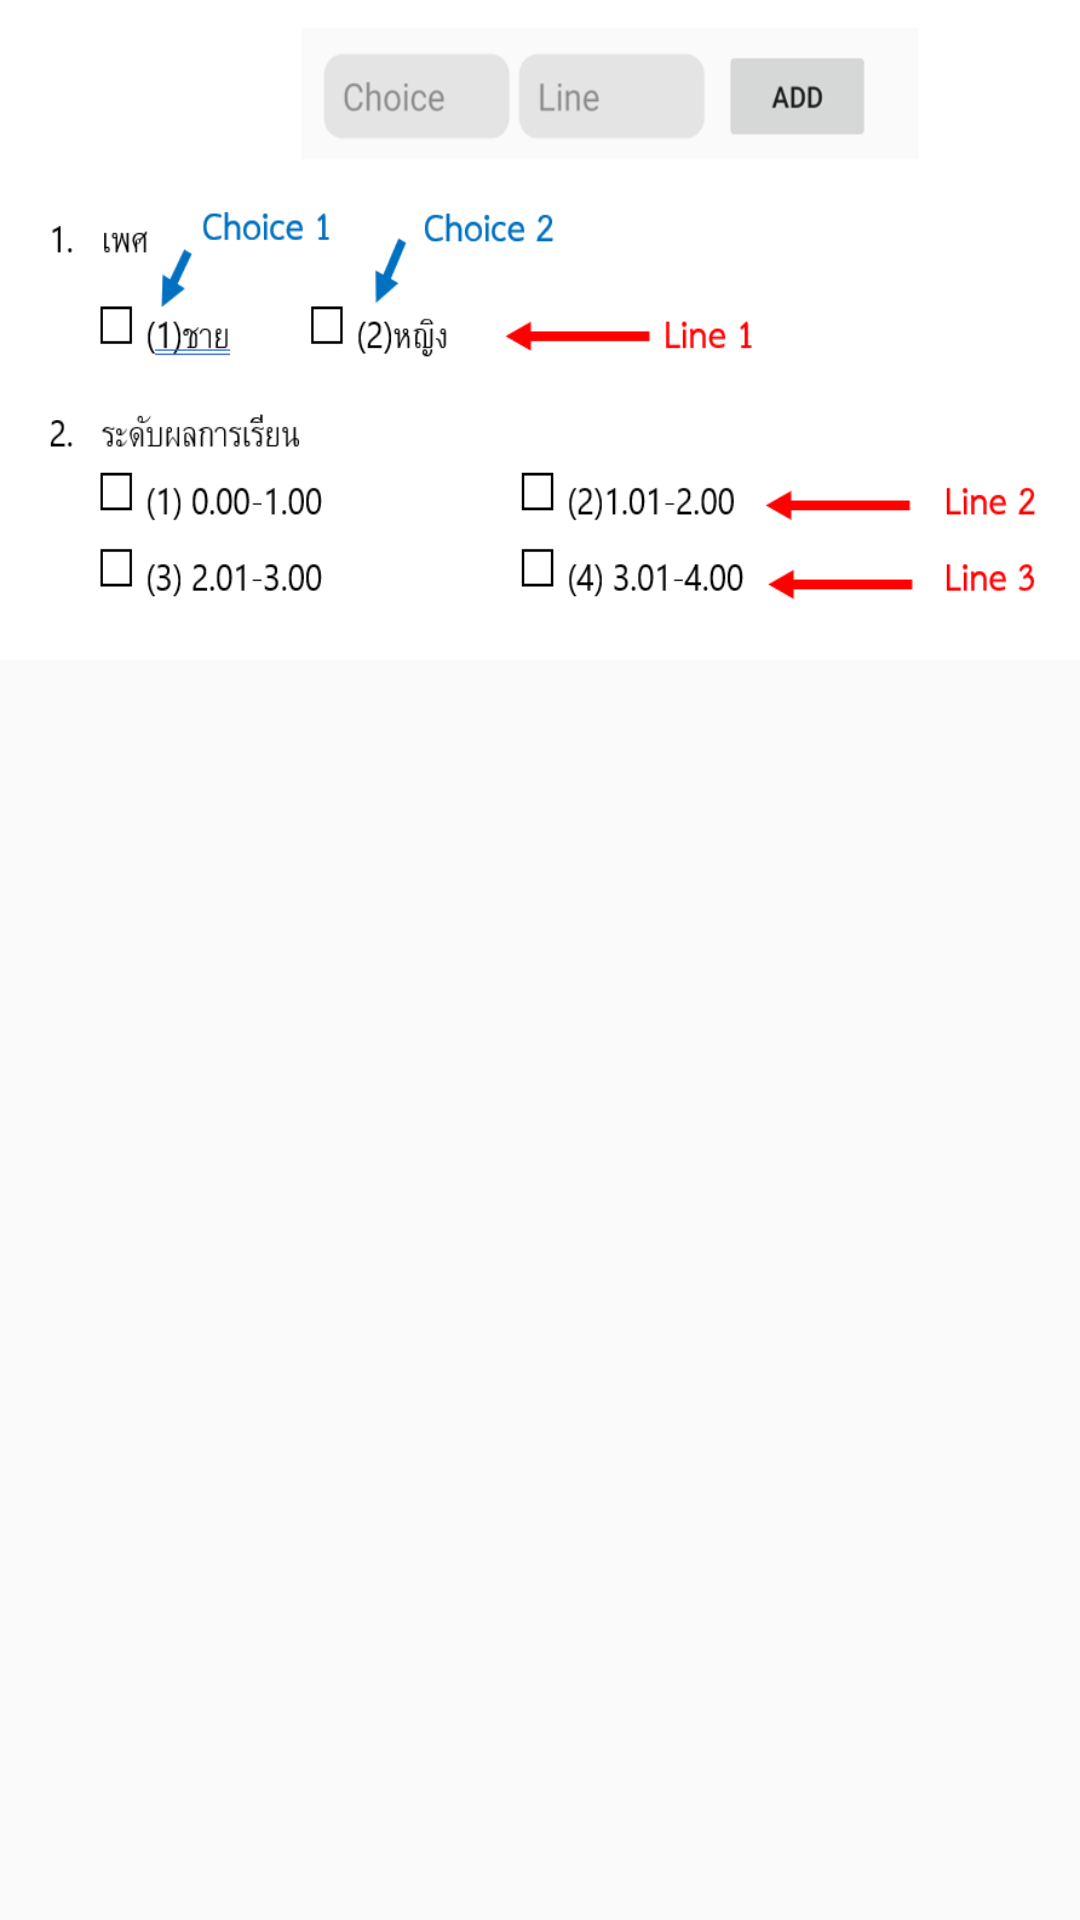

Write the Android layout XML for this screen, with the resource values it uses.
<!-- AndroidManifest.xml: application theme AppTheme -->
<!-- res/layout/custom_dialog2.xml -->
<?xml version="1.0" encoding="utf-8"?>
<LinearLayout xmlns:android="http://schemas.android.com/apk/res/android"
    android:layout_width="match_parent"

    android:layout_height="match_parent">

    <ImageView
        android:layout_width="wrap_content"
        android:layout_height="220dp"
        android:id="@+id/imageView"
        android:background="@drawable/ex"
        android:layout_weight="1" />

</LinearLayout>
<!-- resources referenced by this layout -->
<resources>
  <!-- drawable ex: png bitmap (drawable-hdpi, 21308 bytes) -->
  <style name="AppTheme" parent="Theme.AppCompat.Light.DarkActionBar">
          
          <item name="colorPrimary">@color/colorPrimary</item>
          <item name="colorPrimaryDark">@color/colorPrimaryDark</item>
          <item name="colorAccent">@color/colorAccent</item>
      </style>
  <color name="colorPrimary">#5e9b88</color>
  <color name="colorPrimaryDark">#3700B3</color>
  <color name="colorAccent">#03DAC5</color>
</resources>
